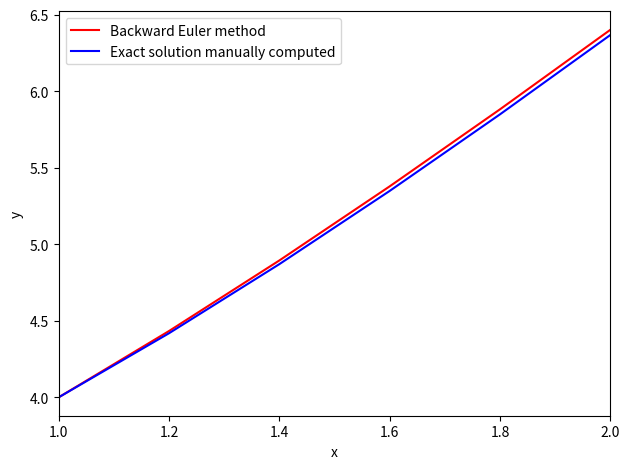

Write the Python code that produced this figure.
import matplotlib.pyplot as plt
import numpy as np

def feval(funcName, *args):
    return eval(funcName)(*args)


def backwardEuler(func, yinit, x_range, h):
    m = len(yinit)
    n = int((x_range[-1] - x_range[0])/h)

    x = x_range[0]
    y = yinit

    xsol = np.empty(0)
    xsol = np.append(xsol, x)

    ysol = np.empty(0)
    ysol = np.append(ysol, y)

    for i in range(n):
        yprime = feval(func, x+h, y)/(1+h)

        for j in range(m):
            y[j] = y[j] + h*yprime[j]

        x += h
        xsol = np.append(xsol, x)

        for r in range(len(y)):
            ysol = np.append(ysol, y[r])  # Saves all new y's

    return [xsol, ysol]


def myFunc(x, y):
    '''
    We define our ODEs in this function.
    '''
    dy = np.zeros((len(y)))
    dy[0] = 3*(1+x) - y[0]
    return dy


h = 0.2
x = np.array([1.0, 2.0])
yinit = np.array([4.0])


[ts, ys] = backwardEuler('myFunc', yinit, x, h)


# Calculates the exact solution, for comparison
dt = int((x[-1] - x[0]) / h)
t = [x[0]+i*h for i in range(dt+1)]
yexact = []
for i in range(dt+1):
    ye = 3 * t[i] + np.exp(1 - t[i])
    yexact.append(ye)


plt.plot(ts, ys, 'r')
plt.plot(t, yexact, 'b')
plt.xlim(x[0], x[1])
plt.legend(["Backward Euler method",
            "Exact solution manually computed"], loc = 2)
plt.xlabel('x', fontsize = 10)
plt.ylabel('y', fontsize = 10)
plt.tight_layout()
plt.show()
